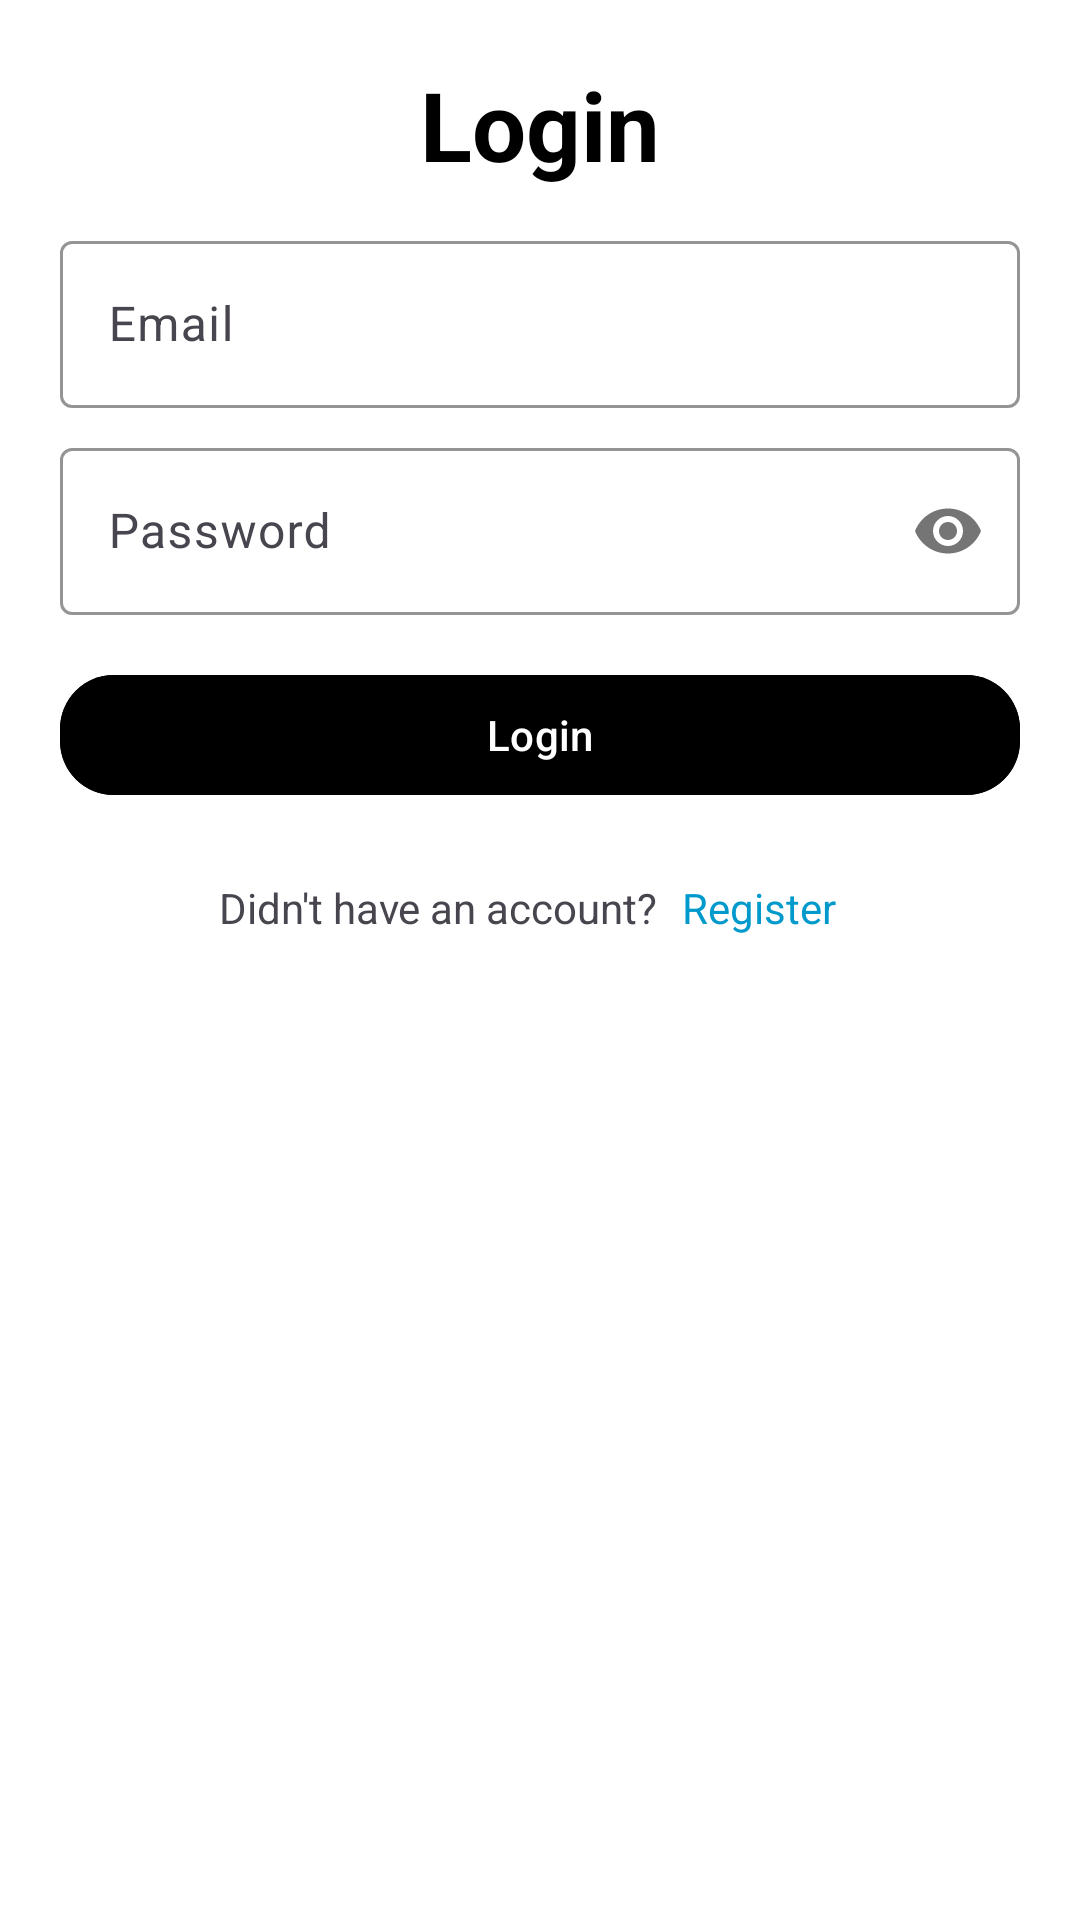

Reconstruct the res/layout file that produces this screen, plus the resources it refers to.
<!-- AndroidManifest.xml: application theme Theme.UserList -->
<!-- res/layout/fragment_login.xml -->
<?xml version="1.0" encoding="utf-8"?>
<LinearLayout xmlns:android="http://schemas.android.com/apk/res/android"
    xmlns:app="http://schemas.android.com/apk/res-auto"
    xmlns:tools="http://schemas.android.com/tools"
    android:layout_width="match_parent"
    android:layout_height="match_parent"
    android:background="@color/white"
    android:orientation="vertical"
    android:padding="20dp">

    <TextView
        android:layout_width="match_parent"
        android:layout_height="wrap_content"
        android:gravity="center"
        android:text="@string/login"
        android:textColor="@color/black"
        android:textSize="32sp"
        android:textStyle="bold" />

    <com.google.android.material.textfield.TextInputLayout
        android:id="@+id/ed_email_layout"
        style="@style/ThemeOverlay.Material3.TextInputEditText.FilledBox.Dense"
        android:layout_width="match_parent"
        android:layout_height="wrap_content"
        android:layout_marginTop="12dp"
        app:boxBackgroundColor="@color/white"
        app:boxStrokeColor="@android:color/darker_gray">

        <com.google.android.material.textfield.TextInputEditText
            android:id="@+id/ed_email"
            android:layout_width="match_parent"
            android:layout_height="wrap_content"
            android:hint="@string/email"
            android:inputType="textEmailAddress" />

    </com.google.android.material.textfield.TextInputLayout>

    <com.google.android.material.textfield.TextInputLayout
        android:id="@+id/ed_password_layout"
        style="@style/ThemeOverlay.Material3.TextInputEditText.FilledBox.Dense"
        android:layout_width="match_parent"
        android:layout_height="wrap_content"
        android:layout_marginTop="8dp"
        app:boxBackgroundColor="@color/white"
        app:boxStrokeColor="@android:color/darker_gray"
        app:passwordToggleEnabled="true">

        <com.google.android.material.textfield.TextInputEditText
            android:id="@+id/ed_password"
            android:layout_width="match_parent"
            android:layout_height="wrap_content"
            android:hint="@string/password"
            android:inputType="textPassword" />

    </com.google.android.material.textfield.TextInputLayout>

    <com.google.android.material.button.MaterialButton
        android:id="@+id/btn_login"
        android:layout_width="match_parent"
        android:layout_height="wrap_content"
        android:layout_marginTop="16dp"
        android:backgroundTint="@color/black"
        android:text="@string/login"
        android:textAllCaps="false"
        app:cornerRadius="18dp"/>

    <ProgressBar
        android:id="@+id/progressbar"
        android:layout_width="match_parent"
        android:layout_height="wrap_content"
        android:layout_marginTop="16dp"
        android:visibility="gone"
        app:cornerRadius="18dp" />

    <LinearLayout
        android:id="@+id/layout_text"
        android:layout_width="match_parent"
        android:layout_height="wrap_content"
        android:layout_marginTop="16dp"
        android:gravity="center"
        android:orientation="horizontal">

        <TextView
            android:layout_width="wrap_content"
            android:layout_height="wrap_content"
            android:gravity="center"
            android:text="@string/didn_t_have_an_account" />

        <TextView
            android:id="@+id/btn_register"
            android:layout_width="wrap_content"
            android:layout_height="wrap_content"
            android:gravity="center"
            android:padding="8dp"
            android:text="@string/register"
            android:textColor="@android:color/holo_blue_dark" />

    </LinearLayout>


</LinearLayout>
<!-- resources referenced by this layout -->
<resources>
  <string name="didn_t_have_an_account">Didn\'t have an account?</string>
  <string name="email">Email</string>
  <string name="login">Login</string>
  <string name="password">Password</string>
  <string name="register">Register</string>
  <style name="Theme.UserList" parent="Base.Theme.UserList">
          <item name="android:statusBarColor">@color/white</item>
      </style>
  <style name="Base.Theme.UserList" parent="Theme.Material3.Light.NoActionBar">
          
          
      </style>
  <!-- not gathered from this repository: default colours our renderer supplied (Android Studio template values) -->
  <color name="black">#FF000000</color>
  <color name="white">#FFFFFFFF</color>
</resources>
